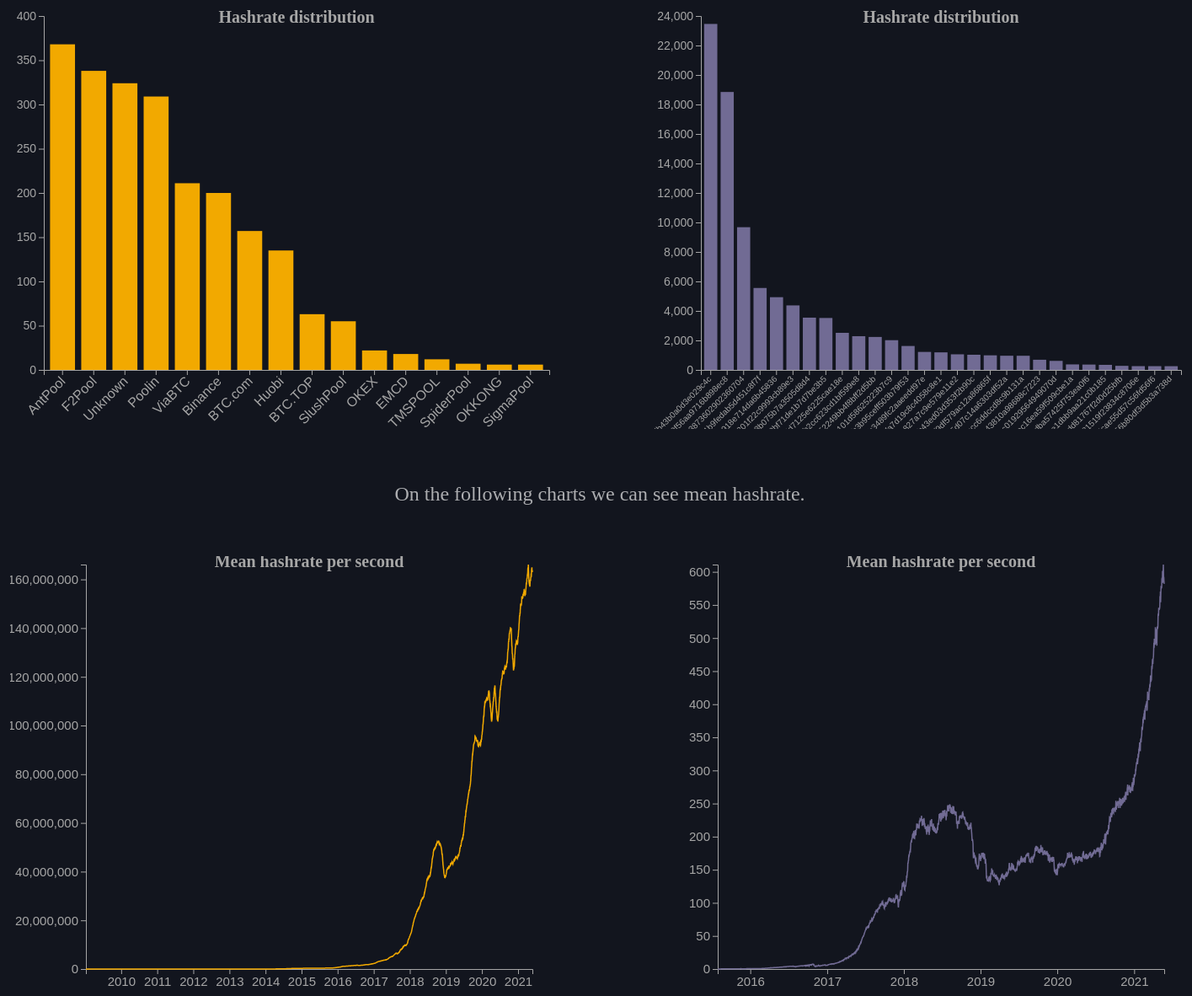
D3 v4 page, settled after 480 driven frames (8 s of simulated time); the page loaded 4 data file(s).


// ── scripts/btc_hashrate.js
var btcHashrateData;

var margin = { top: 10, right: 30, bottom: 30, left: 90 },
    width = 650 - margin.left - margin.right,
    height = 540 - margin.top - margin.bottom;

var btcHahsrateSvg = d3.select("#btc-hashrate-chart")
    .append("svg")
    .attr("width", width + margin.left + margin.right)
    .attr("height", height + margin.top + margin.bottom)
    .append("g")
    .attr("transform",
        "translate(" + margin.left + "," + margin.top + ")");

d3.csv("data/btc-hashrate.csv",
    function (d) {
        return { date: d3.timeParse("%Y-%m-%d")(d.date), value: d.value }
    },
    function (data) {
        btcHashrateData = data;

        var x = d3.scaleTime()
            .domain(d3.extent(btcHashrateData, function (d) { return d.date; }))
            .range([0, width]);

        btcHahsrateSvg.append("g")
            .attr("class", "axisGray")
            .attr("transform", "translate(0," + height + ")")
            .attr("style", "font-size:15px")
            .attr("stroke-width", 1)
            .call(d3.axisBottom(x));

        btcHahsrateSvg.append("text")
            .attr("x", (width / 2))
            .attr("y", (margin.top / 4))
            .attr("fill", "#A6A6A6")
            .attr("font-weight", "bold")
            .style("font-size", "20px")
            .style("text-anchor", "middle")
            .text("Mean hashrate per second");

        var y = d3.scaleLinear()
            .domain([0, d3.max(btcHashrateData, function (d) { return +d.value; })])
            .range([height, 0])

        btcHahsrateSvg.append("g")
            .attr("class", "axisGray")
            .attr("style", "font-size:15px")
            .attr("stroke-width", 1)
            .call(d3.axisLeft(y));

        var btcHashrateChart = d3.line()
            .x(function (d) { return x(d.date); })
            .y(function (d) { return y(d.value); });

        btcHahsrateSvg.append("path")
            .datum(btcHashrateData)
            .attr("class", "line")
            .attr("fill", "none")
            .attr("stroke", "#f2a900")
            .attr("stroke-width", 1.5)
            .attr("d", btcHashrateChart(btcHashrateData));
    })

// ── scripts/btc_hashrate_distribution.js
// set the dimensions and margins of the graph
var marginHashrateBtc = { top: 30, right: 30, bottom: 70, left: 60 },
  widthHashrateBtc = 690 - marginHashrateBtc.left - marginHashrateBtc.right,
  heightHashrateBtc = 520 - marginHashrateBtc.top - marginHashrateBtc.bottom;

// append the btcSvg object to the body of the page
var btcSvg = d3.select("#btc-hashrate-distribution-chart")
  .append("svg")
  .attr("width", widthHashrateBtc + marginHashrateBtc.left + marginHashrateBtc.right)
  .attr("height", heightHashrateBtc + marginHashrateBtc.top + marginHashrateBtc.bottom)
  .append("g")
  .attr("transform",
    "translate(" + marginHashrateBtc.left + "," + marginHashrateBtc.top + ")");

d3.csv("data/btc-hashrate-distribution.csv", function (data) {

  var xBtc = d3.scaleBand()
    .range([0, widthHashrateBtc])
    .domain(data.map(function (d) { return d.miner; }))
    .padding(0.2);
  btcSvg.append("g")
    .attr("class", "axisGray")
    .attr("transform", "translate(0," + heightHashrateBtc + ")")
    .call(d3.axisBottom(xBtc))
    .selectAll("text")
    .attr("font-size", "16px")
    .attr("transform", "translate(-10,0)rotate(-45)")
    .style("text-anchor", "end");

  btcSvg.append("text")
    .attr("x", (widthHashrateBtc / 2))
    .attr("y", (marginHashrateBtc.top / 4))
    .attr("fill", "#A6A6A6")
    .attr("font-weight", "bold")
    .style("font-size", "20px")
    .style("text-anchor", "middle")
    .text("Hashrate distribution");

  var yBtc = d3.scaleLinear()
    .domain([0, 400])
    .range([heightHashrateBtc, 0]);

  btcSvg.append("g")
    .attr("class", "axisGray")
    .call(d3.axisLeft(yBtc))
    .selectAll("text")
    .attr("font-size", "14px")
    .append("text")
    .attr("transform", "rotate(-90)")
    .attr("x", -(heightHashrateBtc / 2))
    .attr("y", -((marginHashrateBtc.left / 2) + 10))
    .style("text-anchor", "middle")
    .style("font-size", "15px")
    .text("Number of nodes");

  btcSvg.selectAll("rect")
    .data(data)
    .enter()
    .append("rect")
    .attr("x", function (d) { return xBtc(d.miner); })
    .attr("y", function (d) { return yBtc(d.count); })
    .attr("width", xBtc.bandwidth())
    .attr("height", function (d) { return heightHashrateBtc - yBtc(0); })
    .attr("fill", "#f2a900");


  btcSvg.selectAll("rect")
    .transition()
    .duration(700)
    .attr("y", function (d) { return yBtc(d.count) })
    .attr("height", function (d) { return heightHashrateBtc - yBtc(d.count) })
    .delay(function (d, i) { return (i * 50) });

})
// ── scripts/eth_hashrate.js
var ethHashrateData;

var margin = { top: 10, right: 30, bottom: 30, left: 90 },
    width = 650 - margin.left - margin.right,
    height = 520 - margin.top - margin.bottom;

var ethHahsrateSvg = d3.select("#eth-hashrate-chart")
    .append("svg")
    .attr("width", width + margin.left + margin.right)
    .attr("height", height + margin.top + margin.bottom)
    .append("g")
    .attr("transform",
        "translate(" + margin.left + "," + margin.top + ")");

d3.csv("data/eth-hashrate.csv",
    function (d) {
        return { date: d3.timeParse("%Y-%m-%d")(d.date), value: d.value }
    },
    function (data) {
        ethHashrateData = data;

        var x = d3.scaleTime()
            .domain(d3.extent(ethHashrateData, function (d) { return d.date; }))
            .range([0, width]);

        ethHahsrateSvg.append("g")
            .attr("class", "axisGray")
            .attr("transform", "translate(0," + height + ")")
            .attr("style", "font-size:15px")
            .attr("stroke-width", 1)
            .call(d3.axisBottom(x));

        ethHahsrateSvg.append("text")
            .attr("x", (width / 2))
            .attr("y", (margin.top / 4))
            .attr("fill", "#A6A6A6")
            .attr("font-weight", "bold")
            .style("font-size", "20px")
            .style("text-anchor", "middle")
            .text("Mean hashrate per second");

        var y = d3.scaleLinear()
            .domain([0, d3.max(ethHashrateData, function (d) { return +d.value; })])
            .range([height, 0])

        ethHahsrateSvg.append("g")
            .attr("class", "axisGray")
            .attr("style", "font-size:15px")
            .attr("stroke-width", 1)
            .call(d3.axisLeft(y));

        var ethHashrateChart = d3.line()
            .x(function (d) { return x(d.date); })
            .y(function (d) { return y(d.value); });

        ethHahsrateSvg.append("path")
            .datum(ethHashrateData)
            .attr("class", "line")
            .attr("fill", "none")
            .attr("stroke", "#716b94")
            .attr("stroke-width", 1.5)
            .attr("d", ethHashrateChart(ethHashrateData));
    })

// ── scripts/eth_hashrate_distribution.js
// set the dimensions and margins of the graph
var marginHashrateEth = { top: 30, right: 30, bottom: 70, left: 90 },
  widthHashrateEth = 690 - marginHashrateEth.left - marginHashrateEth.right,
  heightHashrateEth = 520 - marginHashrateEth.top - marginHashrateEth.bottom;

// append the ethSvg object to the body of the page
var ethSvg = d3.select("#eth-hashrate-distribution-chart")
  .append("svg")
  .attr("width", widthHashrateEth + marginHashrateEth.left + marginHashrateEth.right)
  .attr("height", heightHashrateEth + marginHashrateEth.top + marginHashrateEth.bottom)
  .append("g")
  .attr("transform",
    "translate(" + marginHashrateEth.left + "," + marginHashrateEth.top + ")");

d3.csv("data/eth-hashrate-distribution.csv", function (data) {

  var xEth = d3.scaleBand()
    .range([0, widthHashrateEth])
    .domain(data.map(function (d) { return d.miner; }))
    .padding(0.2);
  ethSvg.append("g")
    .attr("class", "axisGray")
    .attr("transform", "translate(0," + heightHashrateEth + ")")
    .call(d3.axisBottom(xEth))
    .selectAll("text")
    .attr("font-size", "10px")
    .attr("transform", "translate(-10,0)rotate(-45)")
    .style("text-anchor", "end");

  ethSvg.append("text")
    .attr("x", (widthHashrateEth / 2))
    .attr("y", (marginHashrateEth.top / 4))
    .attr("fill", "#A6A6A6")
    .attr("font-weight", "bold")
    .style("font-size", "20px")
    .style("text-anchor", "middle")
    .text("Hashrate distribution");

  var yEth = d3.scaleLinear()
    .domain([0, 24000])
    .range([heightHashrateEth, 0]);

  ethSvg.append("g")
    .attr("class", "axisGray")
    .call(d3.axisLeft(yEth))
    .selectAll("text")
    .attr("font-size", "14px")
    .append("text")
    .attr("transform", "rotate(-90)")
    .attr("x", -(heightHashrateEth / 2))
    .attr("y", -((marginHashrateEth.left / 2) + 100))
    .style("text-anchor", "middle")
    .style("font-size", "15px")
    .text("Number of nodes");

  ethSvg.selectAll("rect")
    .data(data)
    .enter()
    .append("rect")
    .attr("x", function (d) { return xEth(d.miner); })
    .attr("y", function (d) { return yEth(d.count); })
    .attr("width", xEth.bandwidth())
    .attr("height", function (d) { return heightHashrateEth - yEth(0); })
    .attr("fill", "#716b94");

  ethSvg.selectAll("rect")
    .transition()
    .duration(160)
    .attr("y", function (d) { return yEth(d.count) })
    .attr("height", function (d) { return heightHashrateBtc - yEth(d.count) })
    .delay(function (d, i) { return (i * 50) });

})

### data: data/btc-hashrate.csv
date, value
2009-01-09, 9.44495122962963e-7
2009-01-10, 0.000001988
2009-01-11, 0.000002867
2009-01-12, 0.000003318
2009-01-13, 0.000003877
2009-01-14, 0.0000043
2009-01-15, 0.00000458
2009-01-16, 0.000004679
2009-01-17, 0.000004761
2009-01-18, 0.000004817
2009-01-19, 0.000004899
2009-01-20, 0.000004963
2009-01-21, 0.000004971
2009-01-22, 0.000004939
2009-01-23, 0.000004888
2009-01-24, 0.000005207
2009-01-25, 0.000005459
2009-01-26, 0.000005421
2009-01-27, 0.00000539
2009-01-28, 0.000005399
2009-01-29, 0.000005428
2009-01-30, 0.000005446
2009-01-31, 0.000005507
2009-02-01, 0.000005512
2009-02-02, 0.000005546
2009-02-03, 0.000005598
2009-02-04, 0.00000561
2009-02-05, 0.000005633
2009-02-06, 0.000005648
2009-02-07, 0.000005674
2009-02-08, 0.000005861
2009-02-09, 0.000005982
2009-02-10, 0.000006027
2009-02-11, 0.000006091
2009-02-12, 0.000006085
2009-02-13, 0.000006076
2009-02-14, 0.000006093
2009-02-15, 0.000006126
2009-02-16, 0.000006148
2009-02-17, 0.000006164
2009-02-18, 0.000006169
2009-02-19, 0.000006186
2009-02-20, 0.000006219
2009-02-21, 0.000006257
2009-02-22, 0.000006318
2009-02-23, 0.000006164
2009-02-24, 0.000006023
2009-02-25, 0.000006038
2009-02-26, 0.000006055
2009-02-27, 0.00000606
2009-02-28, 0.000006023
2009-03-01, 0.000006003
2009-03-02, 0.000005954
2009-03-03, 0.00000594
2009-03-04, 0.000005901
2009-03-05, 0.000005856
2009-03-06, 0.000005853
2009-03-07, 0.000005824
2009-03-08, 0.000005813
2009-03-09, 0.000005778
... 4,461 more rows

### data: data/eth-hashrate-distribution.csv
miner, count
5a0b54d5dc17e0aadc383d2db43b0a0d3e029c4c, 23462
ea674fdde714fd979de3edf0f56aa9716b898ec8, 18848
f20b338752976878754518183873602902360704, 9678
04668ec2f57cc15c381b461b9fedab5d451c8f7f, 5557
1ad91ee08f21be3de0ba2ba6918e714da6b45836, 4932
99c85bb64564d9ef9a99621301f22c9993cb89e3, 4375
b3b7874f13387d44a3398d298b075b7a3505d8d4, 3545
52bc44d5378309ee2abf1539bf71de1b7d7be3b5, 3522
bcc817f057950b0df41206c5d7125e6225cae18e, 2515
00192fb10df37c9fb26829eb2cc623cd1bf599e8, 2287
3ecef08d0e2dad803847e052249bb4f8bff2d5bb, 2235
c8f595e2084db484f8a80109101d58625223b7c9, 2016
d224ca0c819e8e97ba0136b3b95ceff503b79f53, 1623
f541c3cd1d2df407fb9bb52b3489fc2aaeedd97e, 1220
c365c3315cf926351ccaf13fa7d19c8c4058c8e1, 1191
45a36a8e118c37e4c47ef4ab827a7c9e579e11e2, 1058
7f101fe45e6649a6fb8f3f8b43ed03d353f2b90c, 1029
8595dd9e0438640b5e1254f9df579ac12a86865f, 989
2f731c3e8cd264371ffdb635d07c14a6303df52a, 962
6ebaf477f83e055589c1188bcc6ddccd8c9b131a, 960
005e288d713a5fb3d7c9cf1b43810a98688c7223, 690
002e08000acbbae2155fab7ac01929564949070d, 613
1ca43b645886c98d7eb7d27ec16ea59f509cbe1a, 374
2a0eee948fbe9bd4b661adedba57425f753ea0f6, 363
5c23e54fe46ef9181e4403d6e1dbb9aa21c0b185, 344
eea5b82b61424df8020f5fedd81767f2d0d25bfb, 276
06b8c5883ec71bc3f4b332081519f23834c8706e, 256
3f0ee622f9e89df9db62c35cae55d57c56fd56f6, 254
35f61dfb08ada13eba64bf156b80df3d5b3a738d, 253

### data: data/eth-hashrate.csv
date, value
2015-07-30, 0.02721
2015-07-31, 0.04793
2015-08-01, 0.05435
2015-08-02, 0.06329
2015-08-03, 0.06881
2015-08-04, 0.07558
2015-08-05, 0.08047
2015-08-06, 0.08176
2015-08-07, 0.08834
2015-08-08, 0.09648
2015-08-09, 0.1014
2015-08-10, 0.1119
2015-08-11, 0.1244
2015-08-12, 0.1309
2015-08-13, 0.1431
2015-08-14, 0.1796
2015-08-15, 0.2105
2015-08-16, 0.2157
2015-08-17, 0.2419
2015-08-18, 0.2508
2015-08-19, 0.2656
2015-08-20, 0.2082
2015-08-21, 0.26
2015-08-22, 0.2946
2015-08-23, 0.2981
2015-08-24, 0.3108
2015-08-25, 0.3053
2015-08-26, 0.3236
2015-08-27, 0.3229
2015-08-28, 0.3366
2015-08-29, 0.3336
2015-08-30, 0.3261
2015-08-31, 0.3442
2015-09-01, 0.3483
2015-09-02, 0.3432
2015-09-03, 0.3271
2015-09-04, 0.3329
2015-09-05, 0.3553
2015-09-06, 0.3634
2015-09-07, 0.3547
2015-09-08, 0.3464
2015-09-09, 0.3614
2015-09-10, 0.3643
2015-09-11, 0.3908
2015-09-12, 0.3974
2015-09-13, 0.4041
2015-09-14, 0.3723
2015-09-15, 0.3598
2015-09-16, 0.3546
2015-09-17, 0.3363
2015-09-18, 0.32
2015-09-19, 0.3261
2015-09-20, 0.3808
2015-09-21, 0.3843
2015-09-22, 0.3874
2015-09-23, 0.4123
2015-09-24, 0.4086
2015-09-25, 0.414
2015-09-26, 0.4124
2015-09-27, 0.4009
... 2,066 more rows

### data: data/btc-hashrate-distribution.csv
miner, count
AntPool, 368
F2Pool, 338
Unknown, 324
Poolin, 309
ViaBTC, 211
Binance, 200
BTC.com, 157
Huobi, 135
BTC.TOP, 63
SlushPool, 55
OKEX, 22
EMCD, 18
TMSPOOL, 12
SpiderPool, 7
OKKONG, 6
SigmaPool, 6